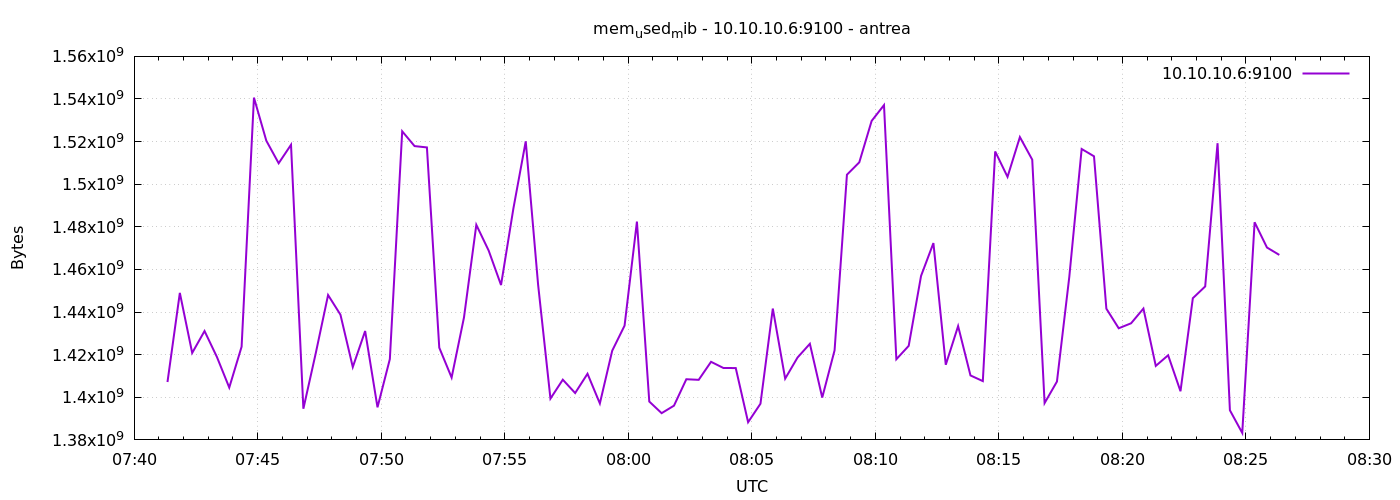

Source data for this figure (header and first rows):
1777880481	1407168512
1777880511	1448996864
1777880541	1420820480
1777880571	1431089152
1777880601	1418944512
1777880631	1404567552
1777880661	1423736832
1777880691	1540632576
1777880721	1520427008
1777880751	1509842944
1777880781	1518505984
1777880811	1394630656
1777880841	1420627968
1777880871	1447981056
1777880901	1438781440
1777880931	1414193152
1777880961	1431105536
1777880991	1395286016
1777881021	1417928704
1777881051	1524838400
1777881081	1517895680
1777881111	1517268992
1777881141	1423286272
1777881171	1409265664
1777881201	1437429760
1777881231	1480929280
1777881261	1468841984
1777881291	1452683264
1777881321	1488596992
1777881351	1520132096
1777881381	1452916736
1777881411	1399382016
1777881441	1408258048
1777881471	1401991168
1777881501	1411043328
1777881531	1397108736
1777881561	1421869056
1777881591	1433628672
1777881621	1482461184
1777881651	1398005760
1777881681	1392545792
1777881711	1396072448
1777881741	1408475136
1777881771	1408192512
1777881801	1416650752
1777881831	1413754880
1777881861	1413718016
1777881891	1388306432
1777881921	1396977664
1777881951	1441632256
1777881981	1408749568
1777882011	1418657792
1777882041	1425108992
1777882071	1399869440
1777882101	1422036992
1777882131	1504473088
1777882161	1510273024
1777882191	1529712640
1777882221	1537134592
1777882251	1417854976
1777882281	1424142336
... 30 more rows
